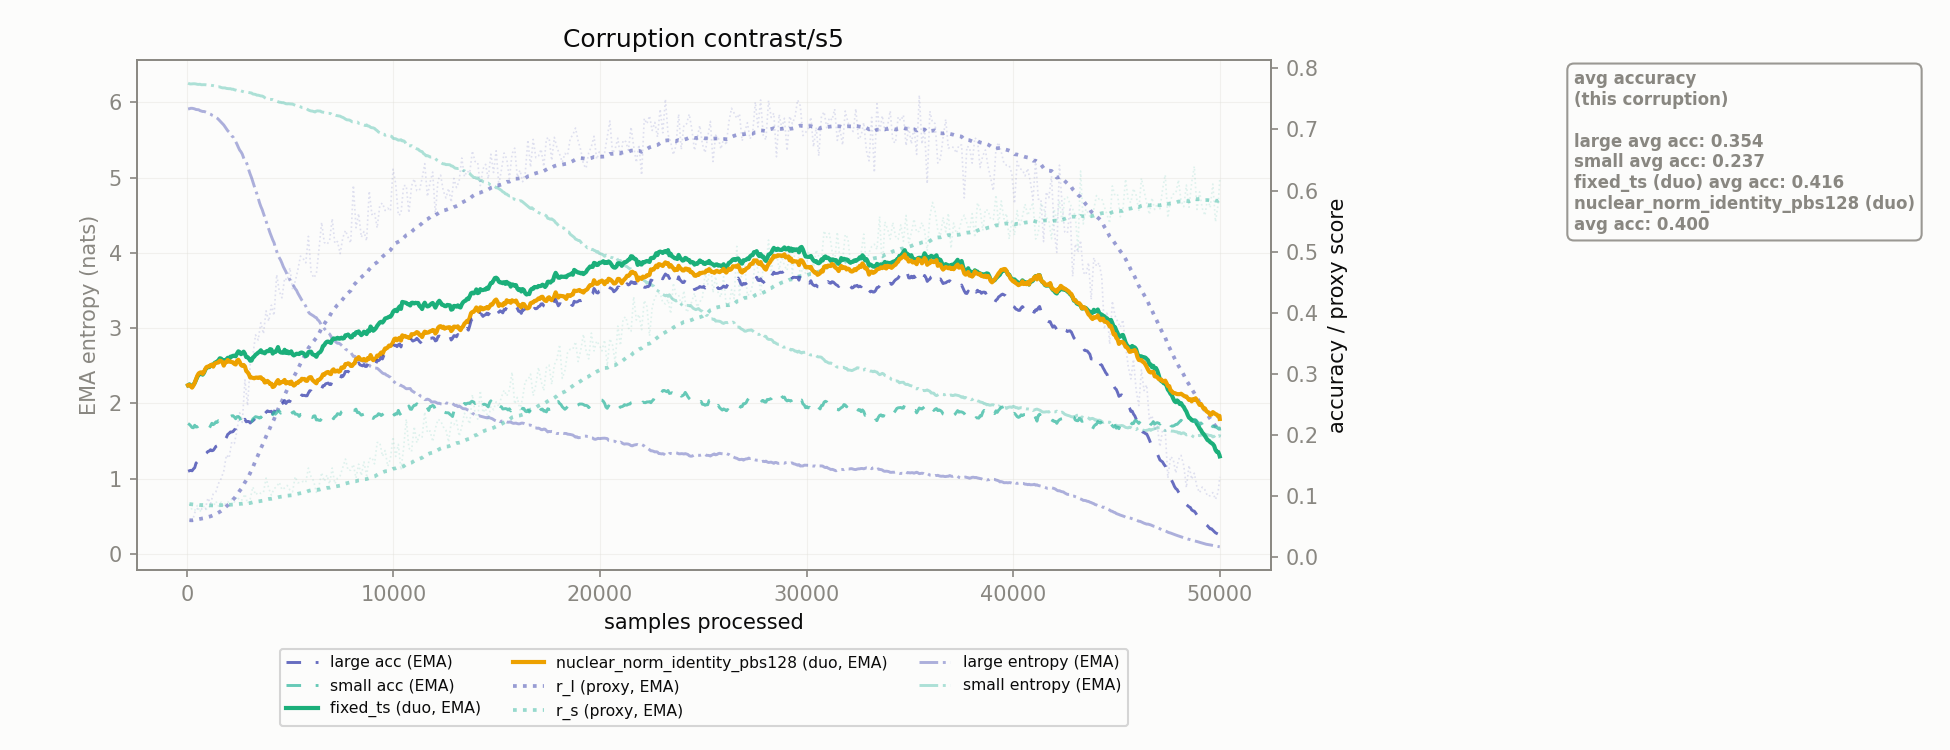

Source data for this figure (header and first rows):
corruption, n_samples, r_l, r_s, r_l_ema, r_s_ema, large_acc_ema, small_acc_ema, large_ent_ema, small_ent_ema, fixed_ts_duo_acc_ema, nuclear_norm_identity_pbs128_duo_acc_ema
contrast/s5, 128.0, 0.06048, 0.0869, 0.06048, 0.0869, 0.1414, 0.2172, 5.916, 6.247, 0.2828, 0.282
contrast/s5, 256.0, 0.05661, 0.07744, 0.06029, 0.08644, 0.1413, 0.2121, 5.922, 6.246, 0.2789, 0.2775
contrast/s5, 384.0, 0.07243, 0.07645, 0.06088, 0.08595, 0.1464, 0.2159, 5.913, 6.247, 0.2851, 0.2853
contrast/s5, 512.0, 0.07933, 0.08456, 0.06178, 0.08589, 0.1562, 0.2132, 5.904, 6.24, 0.2951, 0.2968
contrast/s5, 640.0, 0.07963, 0.07392, 0.06265, 0.0853, 0.1575, 0.2137, 5.891, 6.241, 0.2997, 0.302
contrast/s5, 768.0, 0.07826, 0.08603, 0.06341, 0.08534, 0.1612, 0.2126, 5.879, 6.235, 0.2987, 0.2999
contrast/s5, 896.0, 0.07867, 0.07808, 0.06416, 0.08498, 0.1689, 0.2132, 5.874, 6.235, 0.3067, 0.3079
contrast/s5, 1024, 0.09679, 0.07883, 0.06575, 0.08468, 0.1729, 0.2121, 5.855, 6.233, 0.3109, 0.312
contrast/s5, 1152, 0.08751, 0.08618, 0.06681, 0.08476, 0.1758, 0.2151, 5.843, 6.229, 0.3134, 0.3143
contrast/s5, 1280, 0.1035, 0.08237, 0.0686, 0.08464, 0.1748, 0.2168, 5.824, 6.223, 0.3132, 0.3118
contrast/s5, 1408, 0.1069, 0.09155, 0.07047, 0.08498, 0.1812, 0.2215, 5.802, 6.211, 0.319, 0.3178
contrast/s5, 1536, 0.1205, 0.08331, 0.07291, 0.0849, 0.1848, 0.2235, 5.774, 6.208, 0.3221, 0.3187
contrast/s5, 1664, 0.1286, 0.09004, 0.07563, 0.08515, 0.1888, 0.2231, 5.737, 6.198, 0.3248, 0.321
contrast/s5, 1792, 0.141, 0.08277, 0.07882, 0.08503, 0.1871, 0.2234, 5.699, 6.193, 0.3184, 0.3134
contrast/s5, 1920, 0.1672, 0.09088, 0.08313, 0.08532, 0.196, 0.2244, 5.646, 6.186, 0.323, 0.3192
contrast/s5, 2048, 0.1623, 0.0904, 0.08699, 0.08556, 0.2026, 0.2261, 5.607, 6.182, 0.3241, 0.3199
contrast/s5, 2176, 0.1883, 0.09486, 0.09193, 0.08602, 0.2048, 0.2313, 5.555, 6.175, 0.3281, 0.3192
contrast/s5, 2304, 0.1862, 0.09004, 0.09653, 0.08621, 0.2084, 0.2293, 5.501, 6.168, 0.3295, 0.3162
contrast/s5, 2432, 0.2074, 0.09957, 0.1019, 0.08686, 0.2185, 0.2299, 5.444, 6.157, 0.3332, 0.3213
contrast/s5, 2560, 0.2362, 0.09299, 0.1085, 0.08716, 0.2192, 0.2281, 5.367, 6.152, 0.3356, 0.3195
contrast/s5, 2688, 0.2205, 0.09393, 0.114, 0.08749, 0.2199, 0.2274, 5.312, 6.146, 0.3335, 0.313
contrast/s5, 2816, 0.2903, 0.1032, 0.1226, 0.08826, 0.2257, 0.2244, 5.219, 6.136, 0.3329, 0.3121
contrast/s5, 2944, 0.2479, 0.08784, 0.1287, 0.08824, 0.2221, 0.2238, 5.161, 6.135, 0.3273, 0.3026
contrast/s5, 3072, 0.316, 0.0955, 0.1378, 0.0886, 0.2195, 0.2211, 5.045, 6.128, 0.3214, 0.2938
contrast/s5, 3200, 0.3302, 0.115, 0.1472, 0.08988, 0.2232, 0.2261, 4.944, 6.111, 0.3266, 0.2934
contrast/s5, 3328, 0.3637, 0.1019, 0.1578, 0.09047, 0.228, 0.2299, 4.834, 6.106, 0.3313, 0.2937
contrast/s5, 3456, 0.3554, 0.106, 0.1674, 0.09123, 0.2323, 0.2288, 4.731, 6.096, 0.3347, 0.2933
contrast/s5, 3584, 0.3835, 0.1042, 0.1779, 0.09186, 0.2377, 0.2294, 4.618, 6.086, 0.3386, 0.2943
contrast/s5, 3712, 0.3656, 0.1059, 0.1871, 0.09255, 0.2374, 0.2285, 4.525, 6.077, 0.3347, 0.2909
contrast/s5, 3840, 0.403, 0.1295, 0.1976, 0.09435, 0.2372, 0.2358, 4.418, 6.052, 0.3364, 0.2864
contrast/s5, 3968, 0.386, 0.1125, 0.2068, 0.09524, 0.2384, 0.2342, 4.32, 6.041, 0.3371, 0.2866
contrast/s5, 4096, 0.4123, 0.1015, 0.2168, 0.09554, 0.2388, 0.2364, 4.221, 6.038, 0.3398, 0.2839
contrast/s5, 4224, 0.3954, 0.1121, 0.2255, 0.09635, 0.237, 0.2371, 4.137, 6.03, 0.336, 0.2794
contrast/s5, 4352, 0.4622, 0.1154, 0.2371, 0.09727, 0.2479, 0.2362, 4.023, 6.017, 0.339, 0.287
contrast/s5, 4480, 0.4351, 0.1225, 0.2468, 0.0985, 0.2464, 0.239, 3.936, 6.003, 0.337, 0.284
contrast/s5, 4608, 0.4243, 0.1103, 0.2554, 0.09908, 0.2512, 0.2379, 3.864, 5.996, 0.3347, 0.2867
contrast/s5, 4736, 0.4566, 0.1133, 0.2652, 0.09978, 0.2563, 0.2384, 3.784, 5.99, 0.3394, 0.29
contrast/s5, 4864, 0.4531, 0.1174, 0.2744, 0.1006, 0.2544, 0.2423, 3.708, 5.98, 0.337, 0.2864
contrast/s5, 4992, 0.4736, 0.11, 0.2841, 0.1011, 0.2547, 0.2402, 3.639, 5.979, 0.334, 0.2836
contrast/s5, 5120, 0.4381, 0.1069, 0.2916, 0.1014, 0.257, 0.2358, 3.583, 5.978, 0.3318, 0.2832
contrast/s5, 5248, 0.4514, 0.1317, 0.2994, 0.1029, 0.2579, 0.234, 3.525, 5.962, 0.3315, 0.2824
contrast/s5, 5376, 0.47, 0.1218, 0.3077, 0.1038, 0.2593, 0.2333, 3.466, 5.952, 0.3326, 0.2851
contrast/s5, 5504, 0.4926, 0.1222, 0.3168, 0.1047, 0.2614, 0.2336, 3.402, 5.942, 0.3345, 0.2884
contrast/s5, 5632, 0.4887, 0.124, 0.3251, 0.1056, 0.2647, 0.2352, 3.35, 5.933, 0.3339, 0.2914
contrast/s5, 5760, 0.4818, 0.1222, 0.3328, 0.1064, 0.264, 0.2329, 3.293, 5.923, 0.3288, 0.2889
contrast/s5, 5888, 0.525, 0.1459, 0.3422, 0.1084, 0.2687, 0.236, 3.216, 5.899, 0.3355, 0.2927
contrast/s5, 6016, 0.4669, 0.1318, 0.3482, 0.1095, 0.2721, 0.2306, 3.183, 5.886, 0.3363, 0.2945
contrast/s5, 6144, 0.457, 0.1245, 0.3536, 0.1102, 0.2685, 0.2311, 3.161, 5.879, 0.3311, 0.2881
contrast/s5, 6272, 0.4636, 0.1061, 0.3589, 0.11, 0.2668, 0.2245, 3.14, 5.885, 0.3279, 0.2845
contrast/s5, 6400, 0.5037, 0.1167, 0.366, 0.1104, 0.271, 0.2239, 3.098, 5.885, 0.3345, 0.29
contrast/s5, 6528, 0.5479, 0.1384, 0.3749, 0.1117, 0.2757, 0.2265, 3.033, 5.873, 0.3392, 0.2944
contrast/s5, 6656, 0.5151, 0.1239, 0.3817, 0.1123, 0.2806, 0.2257, 2.995, 5.867, 0.3469, 0.2982
contrast/s5, 6784, 0.5119, 0.1345, 0.388, 0.1134, 0.2843, 0.2251, 2.954, 5.854, 0.3525, 0.3025
contrast/s5, 6912, 0.5178, 0.1197, 0.3944, 0.1137, 0.2825, 0.2245, 2.923, 5.854, 0.3517, 0.3004
contrast/s5, 7040, 0.554, 0.1459, 0.4022, 0.1153, 0.2884, 0.2293, 2.86, 5.833, 0.3555, 0.3055
contrast/s5, 7168, 0.5135, 0.1199, 0.4076, 0.1155, 0.2884, 0.2299, 2.831, 5.833, 0.3573, 0.3038
contrast/s5, 7296, 0.5166, 0.1295, 0.4129, 0.1162, 0.29, 0.2349, 2.799, 5.823, 0.359, 0.3054
contrast/s5, 7424, 0.4967, 0.1331, 0.417, 0.117, 0.29, 0.2333, 2.791, 5.817, 0.3576, 0.3046
contrast/s5, 7552, 0.5226, 0.1468, 0.4221, 0.1185, 0.2956, 0.2393, 2.758, 5.801, 0.3577, 0.3097
contrast/s5, 7680, 0.5347, 0.1606, 0.4276, 0.1205, 0.304, 0.2403, 2.722, 5.778, 0.3632, 0.316
... 331 more rows
